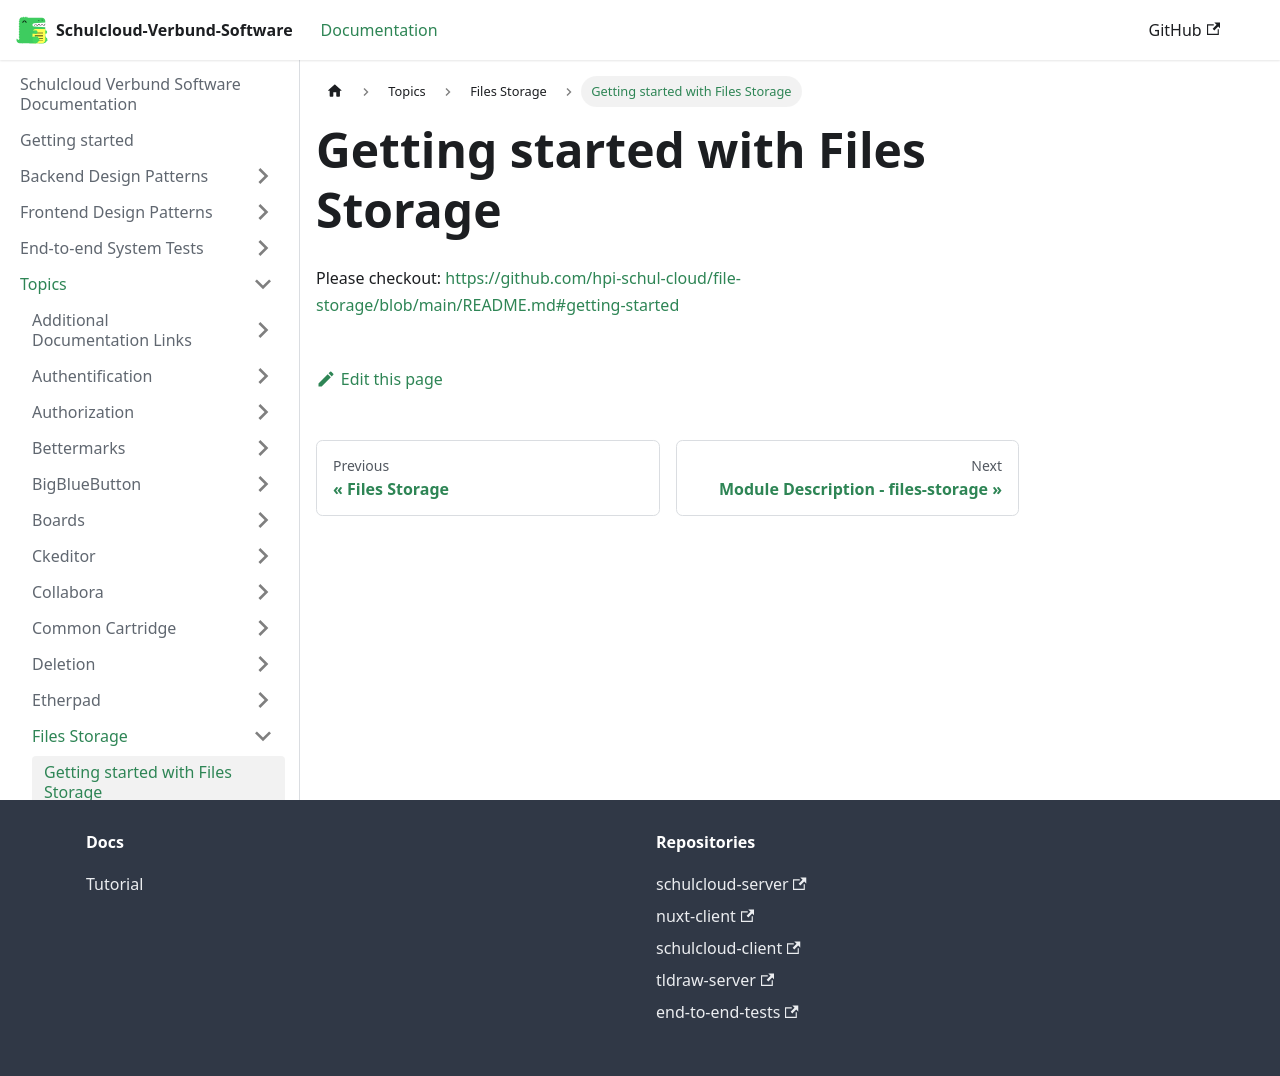

repository: hpi-schul-cloud/schulcloud-documentation · page: docs/topics/files-storage/Getting started.html · generator: docusaurus

# Getting started with Files Storage

Please checkout: https://github.com/hpi-schul-cloud/file-storage/blob/main/README.md#getting-started
